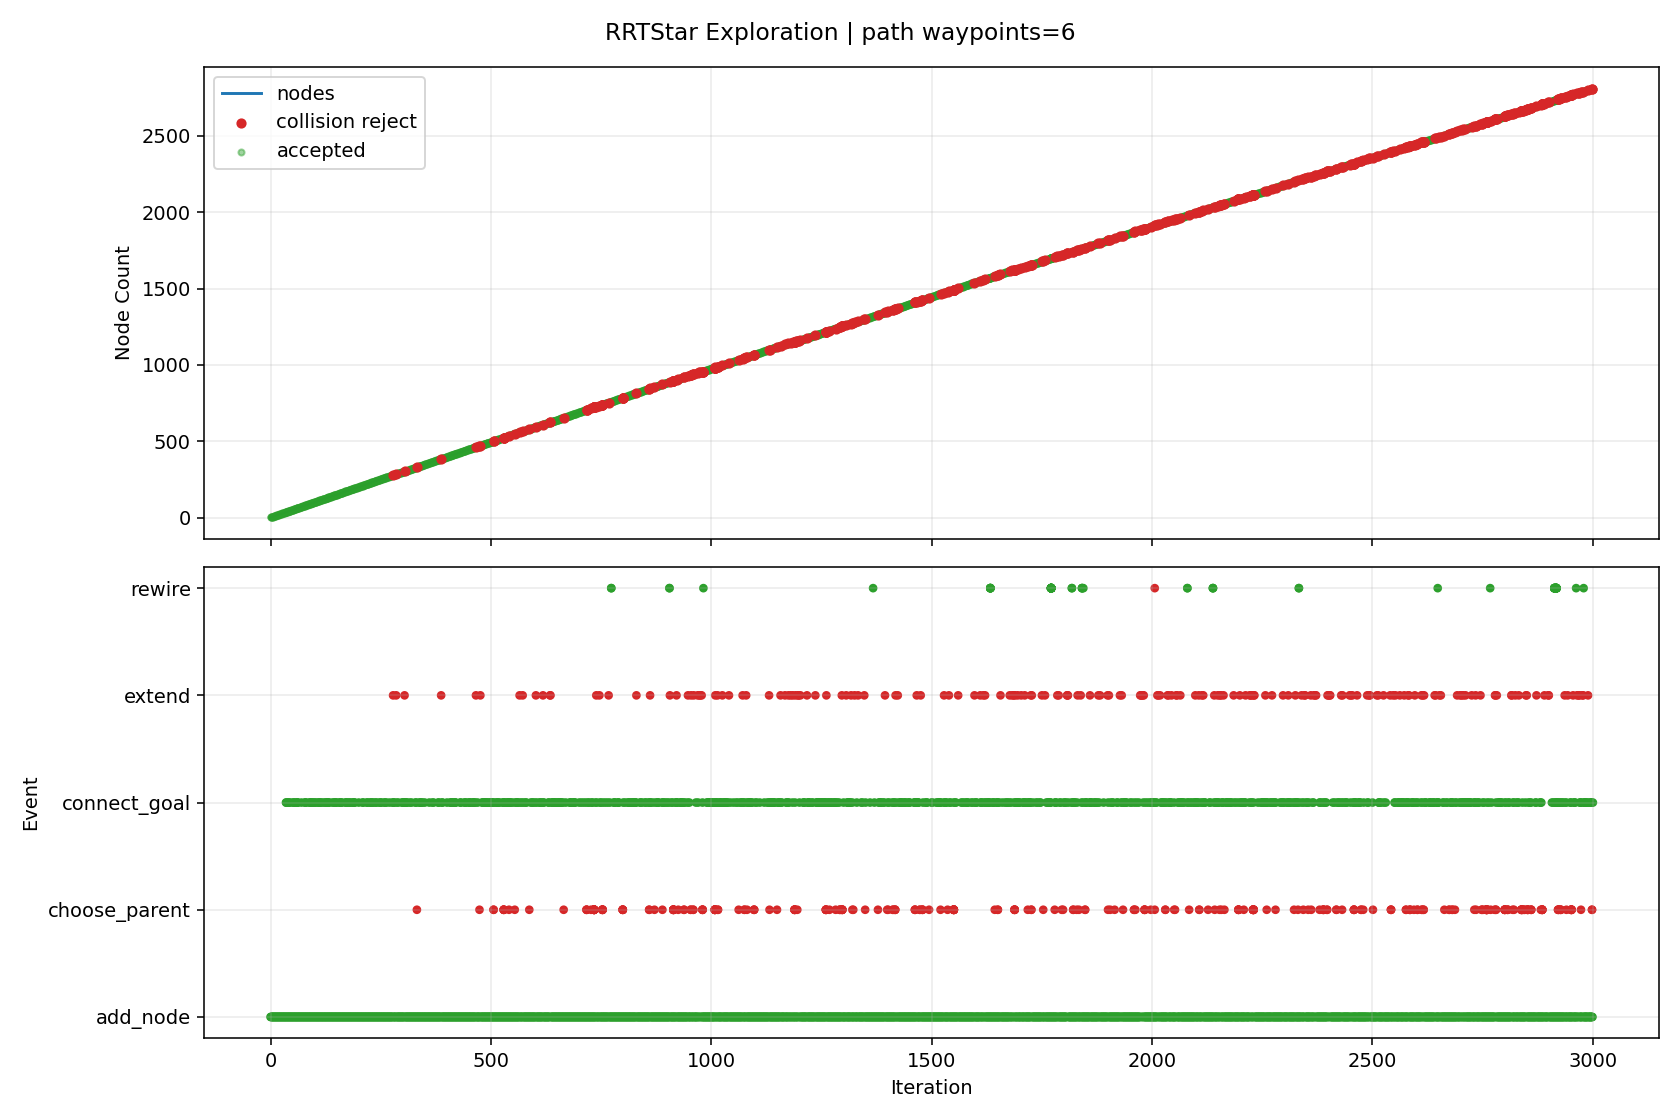

Values plotted in this chart, from the file beside it:
iteration, phase, sample_type, nearest_idx, node_count, accepted, collision, collision_pairs, collision_q, collision_alpha, reason, cost, from_q, to_q, sample_q
0, add_node, random, 0, 2, True, False, , , , best_parent=0, 0.08, [0.0, 0.0, 0.0, 0.0, 0.0, 0.0, 0.0, 0.0], [0.354003, -0.0778, -0.086257, -0.089737…, [2.88221, -0.633427, -0.702284, -0.73061…
1, add_node, random, 1, 3, True, False, , , , best_parent=0, 0.1335, [0.0, 0.0, 0.0, 0.0, 0.0, 0.0, 0.0, 0.0], [0.758757, -0.117123, 0.008231, -0.29035…, [5.972737, -0.623684, 1.225413, -2.87471…
2, add_node, random, 2, 4, True, False, , , , best_parent=0, 0.1891, [0.0, 0.0, 0.0, 0.0, 0.0, 0.0, 0.0, 0.0], [1.169024, -0.133841, 0.20022, -0.257467…, [5.122885, -0.294957, 2.050477, 0.059496…
3, add_node, random, 3, 5, True, False, , , , best_parent=0, 0.2473, [0.0, 0.0, 0.0, 0.0, 0.0, 0.0, 0.0, 0.0], [1.526663, -0.130719, 0.018575, -0.46619…, [5.657099, -0.094656, -2.079276, -2.8768…
4, add_node, random, 0, 6, True, False, , , , best_parent=0, 0.08, [0.0, 0.0, 0.0, 0.0, 0.0, 0.0, 0.0, 0.0], [0.08968, -0.072567, 0.192308, 0.045055,…, [0.726207, -0.587633, 1.55727, 0.364847,…
5, add_node, random, 5, 7, True, False, , , , best_parent=0, 0.1129, [0.0, 0.0, 0.0, 0.0, 0.0, 0.0, 0.0, 0.0], [0.220768, -0.006732, 0.20281, 0.26659, …, [1.523201, 0.647377, 0.307147, 2.467668,…
6, add_node, random, 6, 8, True, False, , , , best_parent=0, 0.1519, [0.0, 0.0, 0.0, 0.0, 0.0, 0.0, 0.0, 0.0], [0.452564, 0.063515, 0.446941, 0.083746,…, [2.776337, 0.767744, 2.894371, -1.749281…
7, add_node, random, 4, 9, True, False, , , , best_parent=0, 0.2797, [0.0, 0.0, 0.0, 0.0, 0.0, 0.0, 0.0, 0.0], [1.933973, -0.116905, -0.076173, -0.3503…, [6.469532, 0.036914, -1.131233, 0.939511…
8, add_node, goal_bias, 8, 10, True, False, , , , best_parent=0, 0.3196, [0.0, 0.0, 0.0, 0.0, 0.0, 0.0, 0.0, 0.0], [2.053103, -0.239734, -0.171071, -0.4253…, [2.790475, -1.0, -0.758454, -0.889361, -…
9, add_node, random, 9, 11, True, False, , , , best_parent=1, 0.396, [0.354003, -0.0778, -0.086257, -0.089737…, [2.504366, -0.267764, -0.288662, -0.3019…, [7.298681, -0.565558, -1.537978, 1.00912…
10, add_node, random, 10, 12, True, False, , , , best_parent=8, 0.4503, [1.933973, -0.116905, -0.076173, -0.3503…, [2.899855, -0.311151, -0.41771, -0.39034…, [6.728046, -0.731117, -1.666841, -1.2461…
11, add_node, random, 7, 13, True, False, , , , best_parent=0, 0.1897, [0.0, 0.0, 0.0, 0.0, 0.0, 0.0, 0.0, 0.0], [0.458517, 0.02693, 0.317624, 0.081686, …, [0.511667, -0.299665, -0.836813, 0.06329…
12, add_node, goal_bias, 10, 14, True, False, , , , best_parent=9, 0.4333, [2.053103, -0.239734, -0.171071, -0.4253…, [2.551276, -0.387821, -0.365689, -0.3982…, [2.790475, -1.0, -0.758454, -0.889361, -…
13, add_node, random, 8, 15, True, False, , , , best_parent=0, 0.3157, [0.0, 0.0, 0.0, 0.0, 0.0, 0.0, 0.0, 0.0], [2.186544, -0.039321, -0.066248, -0.2443…, [4.178066, 0.57243, 0.012012, 0.591971, …
14, add_node, random, 14, 16, True, False, , , , best_parent=14, 0.3957, [2.186544, -0.039321, -0.066248, -0.2443…, [2.59345, 0.026094, -0.13052, -0.141221,…, [7.655623, 0.839895, -0.930104, 1.141147…
15, add_node, random, 3, 17, True, False, , , , best_parent=0, 0.2296, [0.0, 0.0, 0.0, 0.0, 0.0, 0.0, 0.0, 0.0], [1.204999, -0.167736, 0.447556, -0.10325…, [1.569968, -0.511603, 2.956814, 1.461262…
16, add_node, random, 9, 18, True, False, , , , best_parent=0, 0.3366, [0.0, 0.0, 0.0, 0.0, 0.0, 0.0, 0.0, 0.0], [2.21875, -0.251997, 0.155048, -0.459364…, [3.505204, -0.347231, 2.687771, -0.72369…
17, add_node, random, 12, 19, True, False, , , , best_parent=0, 0.2241, [0.0, 0.0, 0.0, 0.0, 0.0, 0.0, 0.0, 0.0], [0.640277, 0.025783, 0.366884, 0.08818, …, [1.479437, 0.020482, 0.59431, 0.118163, …
18, add_node, goal_bias, 13, 20, True, False, , , , best_parent=9, 0.4991, [2.053103, -0.239734, -0.171071, -0.4253…, [2.598186, -0.507878, -0.442716, -0.4945…, [2.790475, -1.0, -0.758454, -0.889361, -…
19, add_node, random, 11, 21, True, False, , , , best_parent=8, 0.4934, [1.933973, -0.116905, -0.076173, -0.3503…, [3.198878, -0.271394, -0.42238, -0.59138…, [6.351167, 0.147715, -0.47161, -2.710791…
20, add_node, goal_bias, 19, 22, True, False, , , , best_parent=9, 0.5733, [2.053103, -0.239734, -0.171071, -0.4253…, [2.645096, -0.627934, -0.519742, -0.5908…, [2.790475, -1.0, -0.758454, -0.889361, -…
21, add_node, goal_bias, 21, 23, True, False, , , , best_parent=9, 0.6502, [2.053103, -0.239734, -0.171071, -0.4253…, [2.692006, -0.747991, -0.596769, -0.6871…, [2.790475, -1.0, -0.758454, -0.889361, -…
22, add_node, goal_bias, 22, 24, True, False, , , , best_parent=22, 0.7302, [2.692006, -0.747991, -0.596769, -0.6871…, [2.738917, -0.868048, -0.673795, -0.7835…, [2.790475, -1.0, -0.758454, -0.889361, -…
23, add_node, random, 15, 25, True, False, , , , best_parent=14, 0.4633, [2.186544, -0.039321, -0.066248, -0.2443…, [2.913982, 0.107618, 0.091052, -0.162701…, [6.079693, 0.91279, 2.279389, -0.374843,…
24, add_node, random, 11, 26, True, False, , , , best_parent=2, 0.4822, [0.758757, -0.117123, 0.008231, -0.29035…, [3.067783, -0.317259, -0.658742, -0.5511…, [4.640778, -0.374474, -2.916506, -2.0576…
25, add_node, random, 24, 27, True, False, , , , best_parent=3, 0.4976, [1.169024, -0.133841, 0.20022, -0.257467…, [2.958874, 0.186647, 0.306091, -0.026797…, [3.362848, 0.897811, 2.241176, 1.196174,…
26, add_node, random, 26, 28, True, False, , , , best_parent=14, 0.5707, [2.186544, -0.039321, -0.066248, -0.2443…, [3.267279, 0.24112, 0.512411, 0.019868, …, [5.339918, 0.607204, 1.898981, 0.333477,…
27, add_node, random, 15, 29, True, False, , , , best_parent=1, 0.4251, [0.354003, -0.0778, -0.086257, -0.089737…, [2.814258, 0.088503, -0.337354, -0.19888…, [5.050509, 0.720557, -2.432073, -0.78285…
28, add_node, random, 28, 30, True, False, , , , best_parent=14, 0.4771, [2.186544, -0.039321, -0.066248, -0.2443…, [2.851524, 0.159027, -0.470624, -0.36790…, [3.2104, 0.838186, -1.754031, -1.995621,…
29, add_node, random, 13, 31, True, False, , , , best_parent=9, 0.4573, [2.053103, -0.239734, -0.171071, -0.4253…, [2.479456, -0.347953, -0.336737, -0.2033…, [1.716506, 0.075571, -0.029171, 1.866741…
30, add_node, random, 27, 32, True, False, , , , best_parent=14, 0.6006, [2.186544, -0.039321, -0.066248, -0.2443…, [3.28266, 0.318141, 0.521251, -0.334447,…, [3.399606, 0.903752, 0.588467, -3.028398…
31, add_node, random, 2, 33, True, False, , , , best_parent=0, 0.1752, [0.0, 0.0, 0.0, 0.0, 0.0, 0.0, 0.0, 0.0], [0.982526, -0.056259, 0.061421, -0.50311…, [2.406346, 0.331015, 0.399867, -1.856846…
32, add_node, random, 24, 34, True, False, , , , best_parent=14, 0.4914, [2.186544, -0.039321, -0.066248, -0.2443…, [2.628497, 0.141707, 0.189447, -0.298718…, [0.444263, 0.402517, 0.942267, -1.339378…
33, add_node, random, 26, 35, True, False, , , , best_parent=3, 0.5125, [1.169024, -0.133841, 0.20022, -0.257467…, [3.079764, 0.211128, 0.036271, 0.00326, …, [4.38203, 0.474845, -2.870311, 0.327039,…
34, add_node, random, 29, 36, True, False, , , , best_parent=8, 0.5294, [1.933973, -0.116905, -0.076173, -0.3503…, [2.902298, 0.22898, -0.362563, -0.631118…, [3.333332, 0.822832, 0.554801, -2.865609…
35, add_node, goal_bias, 23, 37, True, False, , , , best_parent=23, 0.8102, [2.738917, -0.868048, -0.673795, -0.7835…, [2.785827, -0.988105, -0.750822, -0.8798…, [2.790475, -1.0, -0.758454, -0.889361, -…
35, connect_goal, , 36, 37, True, False, , , , periodic_goal_connected, 0.8181, [2.785827, -0.988105, -0.750822, -0.8798…, [2.790475, -1.0, -0.758454, -0.889361, -…, 
36, add_node, goal_bias, 36, 38, True, False, , , , best_parent=36, 0.8181, [2.785827, -0.988105, -0.750822, -0.8798…, [2.790475, -1.0, -0.758454, -0.889361, -…, [2.790475, -1.0, -0.758454, -0.889361, -…
36, connect_goal, , 36, 38, True, False, , , , periodic_goal_connected, 0.8181, [2.785827, -0.988105, -0.750822, -0.8798…, [2.790475, -1.0, -0.758454, -0.889361, -…, 
37, add_node, random, 35, 39, True, False, , , , best_parent=8, 0.5609, [1.933973, -0.116905, -0.076173, -0.3503…, [2.989154, 0.300275, -0.374335, -0.81034…, [3.754356, 0.928388, -0.47805, -2.389295…
38, add_node, random, 8, 40, True, False, , , , best_parent=0, 0.2819, [0.0, 0.0, 0.0, 0.0, 0.0, 0.0, 0.0, 0.0], [1.757747, -0.073414, -0.260729, -0.5945…, [1.006027, 0.112107, -1.047981, -1.63621…
39, add_node, random, 38, 41, True, False, , , , best_parent=8, 0.6005, [1.933973, -0.116905, -0.076173, -0.3503…, [3.46205, 0.272725, -0.301996, -1.010029…, [7.374132, 0.044813, 0.296442, -2.66197,…
40, add_node, random, 16, 42, True, False, , , , best_parent=0, 0.262, [0.0, 0.0, 0.0, 0.0, 0.0, 0.0, 0.0, 0.0], [1.273685, -0.175885, 0.606357, -0.04367…, [1.943411, -0.255342, 2.154753, 0.537292…
40, connect_goal, , 36, 42, True, False, , , , periodic_goal_connected, 0.8181, [2.785827, -0.988105, -0.750822, -0.8798…, [2.790475, -1.0, -0.758454, -0.889361, -…, 
41, add_node, goal_bias, 37, 43, True, False, , , , best_parent=37, 0.8181, [2.790475, -1.0, -0.758454, -0.889361, -…, [2.790475, -1.0, -0.758454, -0.889361, -…, [2.790475, -1.0, -0.758454, -0.889361, -…
41, connect_goal, , 36, 43, True, False, , , , periodic_goal_connected, 0.8181, [2.785827, -0.988105, -0.750822, -0.8798…, [2.790475, -1.0, -0.758454, -0.889361, -…, 
42, add_node, random, 30, 44, True, False, , , , best_parent=9, 0.5028, [2.053103, -0.239734, -0.171071, -0.4253…, [2.677411, -0.297086, -0.186924, 0.04517…, [4.384468, 0.141561, 1.104978, 2.188517,…
43, add_node, random, 34, 45, True, False, , , , best_parent=3, 0.5256, [1.169024, -0.133841, 0.20022, -0.257467…, [2.751019, 0.264236, -0.031999, 0.303406…, [0.139421, 0.686137, -0.574352, 2.687815…
44, add_node, goal_bias, 37, 46, True, False, , , , best_parent=37, 0.8181, [2.790475, -1.0, -0.758454, -0.889361, -…, [2.790475, -1.0, -0.758454, -0.889361, -…, [2.790475, -1.0, -0.758454, -0.889361, -…
44, connect_goal, , 36, 46, True, False, , , , periodic_goal_connected, 0.8181, [2.785827, -0.988105, -0.750822, -0.8798…, [2.790475, -1.0, -0.758454, -0.889361, -…, 
45, add_node, random, 25, 47, True, False, , , , best_parent=3, 0.5356, [1.169024, -0.133841, 0.20022, -0.257467…, [3.369623, -0.31062, -0.762172, -0.61006…, [5.953079, -0.253801, -1.647434, -1.1141…
46, add_node, random, 46, 48, True, False, , , , best_parent=4, 0.5556, [1.526663, -0.130719, 0.018575, -0.46619…, [3.182705, -0.273511, -0.96017, -0.67022…, [1.596094, 0.041484, -2.640832, -1.18082…
47, add_node, random, 31, 49, True, False, , , , best_parent=14, 0.6507, [2.186544, -0.039321, -0.066248, -0.2443…, [3.403853, 0.304587, 0.715095, -0.255527…, [4.013864, 0.236367, 1.690795, 0.141708,…
48, add_node, random, 6, 50, True, False, , , , best_parent=0, 0.1603, [0.0, 0.0, 0.0, 0.0, 0.0, 0.0, 0.0, 0.0], [0.271231, 0.047146, 0.444994, 0.525655,…, [0.699706, 0.504614, 2.501335, 2.725318,…
49, add_node, random, 48, 51, True, False, , , , best_parent=26, 0.7083, [2.958874, 0.186647, 0.306091, -0.026797…, [3.910401, 0.386971, 0.61275, -0.302677,…, [7.248611, 0.929891, -0.061719, -0.61339…
50, add_node, goal_bias, 37, 52, True, False, , , , best_parent=37, 0.8181, [2.790475, -1.0, -0.758454, -0.889361, -…, [2.790475, -1.0, -0.758454, -0.889361, -…, [2.790475, -1.0, -0.758454, -0.889361, -…
50, connect_goal, , 36, 52, True, False, , , , periodic_goal_connected, 0.8181, [2.785827, -0.988105, -0.750822, -0.8798…, [2.790475, -1.0, -0.758454, -0.889361, -…, 
51, add_node, random, 17, 53, True, False, , , , best_parent=1, 0.4147, [0.354003, -0.0778, -0.086257, -0.089737…, [2.43765, -0.24354, 0.445403, -0.723277,…, [4.436573, -0.166312, 3.096829, -3.13324…
52, add_node, random, 35, 54, True, False, , , , best_parent=39, 0.5444, [1.757747, -0.073414, -0.260729, -0.5945…, [2.670805, 0.279167, -0.474791, -0.76415…, [0.908378, 0.661255, -1.329218, -1.77701…
53, add_node, goal_bias, 37, 55, True, False, , , , best_parent=37, 0.8181, [2.790475, -1.0, -0.758454, -0.889361, -…, [2.790475, -1.0, -0.758454, -0.889361, -…, [2.790475, -1.0, -0.758454, -0.889361, -…
... 4,152 more rows
